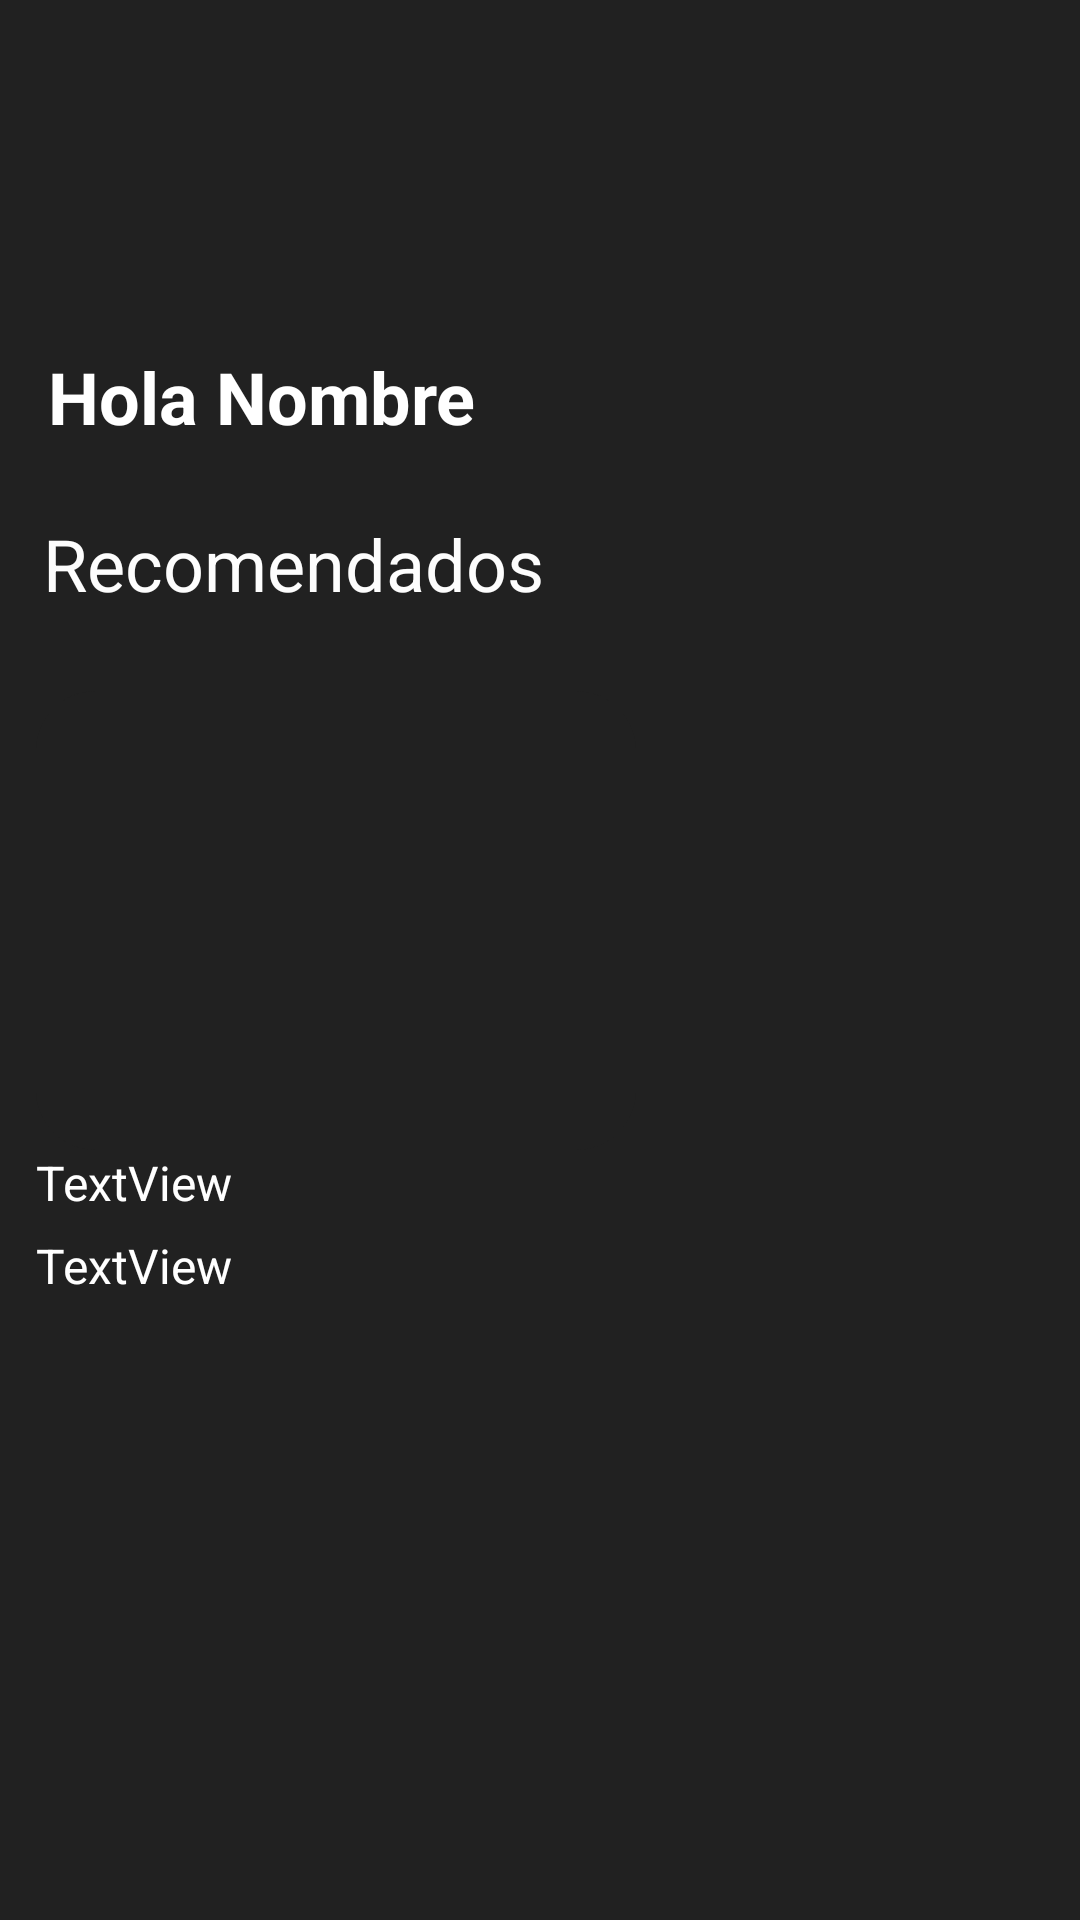

Layout XML and referenced resources for this Android screen:
<!-- AndroidManifest.xml: application theme Theme.AppCompat.Light -->
<!-- res/layout/activity_home.xml -->
<?xml version="1.0" encoding="utf-8"?>
<androidx.constraintlayout.widget.ConstraintLayout xmlns:android="http://schemas.android.com/apk/res/android"
    xmlns:app="http://schemas.android.com/apk/res-auto"
    xmlns:tools="http://schemas.android.com/tools"
    android:layout_width="match_parent"
    android:layout_height="match_parent"
    android:background="#212121">

    <TextView
        android:id="@+id/greetings"
        android:layout_width="202dp"
        android:layout_height="39dp"
        android:layout_marginStart="32dp"
        android:layout_marginTop="44dp"
        android:textColor="#FFFFFF"
        android:textSize="34sp"
        android:textStyle="bold"
        app:layout_constraintEnd_toStartOf="@+id/notification"
        app:layout_constraintStart_toStartOf="parent"
        app:layout_constraintTop_toTopOf="parent" />

    <TextView
        android:id="@+id/nameUser"
        android:layout_width="139dp"
        android:layout_height="41dp"
        android:layout_marginTop="28dp"
        android:paddingTop="5sp"
        android:text="Nombre"
        android:textColor="#FFFFFF"
        android:textSize="24sp"
        android:textStyle="bold"
        app:layout_constraintEnd_toEndOf="parent"
        app:layout_constraintHorizontal_bias="0.0"
        app:layout_constraintStart_toEndOf="@+id/hi"
        app:layout_constraintTop_toBottomOf="@+id/greetings" />

    <TextView
        android:id="@+id/hi"
        android:layout_width="56dp"
        android:layout_height="41dp"
        android:layout_marginStart="16dp"
        android:layout_marginTop="28dp"
        android:paddingTop="5sp"
        android:text="Hola"
        android:textColor="#FFFFFF"
        android:textSize="24sp"
        android:textStyle="bold"
        app:layout_constraintBottom_toTopOf="@+id/textView4"
        app:layout_constraintStart_toStartOf="parent"
        app:layout_constraintTop_toBottomOf="@+id/greetings"
        app:layout_constraintVertical_bias="0.0" />

    <ImageView
        android:id="@+id/notification"
        android:layout_width="46dp"
        android:layout_height="44dp"
        android:layout_marginStart="49dp"
        app:layout_constraintBottom_toBottomOf="parent"
        app:layout_constraintEnd_toStartOf="@+id/settings"
        app:layout_constraintStart_toEndOf="@+id/greetings"
        app:layout_constraintTop_toTopOf="parent"
        app:layout_constraintVertical_bias="0.064"
        app:srcCompat="@drawable/ic_baseline_notifications_24" />

    <ImageView
        android:id="@+id/settings"
        android:layout_width="46dp"
        android:layout_height="44dp"
        android:layout_marginStart="25dp"
        android:layout_marginEnd="43dp"
        app:layout_constraintBottom_toBottomOf="parent"
        app:layout_constraintEnd_toEndOf="parent"
        app:layout_constraintStart_toEndOf="@+id/notification"
        app:layout_constraintTop_toTopOf="parent"
        app:layout_constraintVertical_bias="0.064"
        app:srcCompat="@drawable/ic_baseline_settings_24" />

    <TextView
        android:id="@+id/textView4"
        android:layout_width="wrap_content"
        android:layout_height="wrap_content"
        android:layout_marginStart="14dp"
        android:layout_marginEnd="166dp"
        android:text="Recomendados"
        android:textColor="#FDFDFD"
        android:textSize="24sp"
        app:layout_constraintBottom_toBottomOf="parent"
        app:layout_constraintEnd_toEndOf="parent"
        app:layout_constraintHorizontal_bias="0.031"
        app:layout_constraintStart_toStartOf="parent"
        app:layout_constraintTop_toBottomOf="@+id/nameUser"
        app:layout_constraintVertical_bias="0.043" />

    <include
        android:id="@+id/viewAudioBooks"
        layout="@layout/view_audio_book"
        android:layout_width="200dp"
        android:layout_height="245dp"
        app:layout_constraintBottom_toBottomOf="parent"
        app:layout_constraintEnd_toEndOf="parent"
        app:layout_constraintHorizontal_bias="0.075"
        app:layout_constraintStart_toStartOf="parent"
        app:layout_constraintTop_toBottomOf="@+id/textView4"
        app:layout_constraintVertical_bias="0.046">

    </include>


</androidx.constraintlayout.widget.ConstraintLayout>
<!-- res/layout/view_audio_book.xml (included above) -->
<?xml version="1.0" encoding="utf-8"?>
<androidx.constraintlayout.widget.ConstraintLayout xmlns:android="http://schemas.android.com/apk/res/android"
    xmlns:app="http://schemas.android.com/apk/res-auto"
    android:layout_width="200dp"
    android:layout_height="230dp"
    android:layout_marginBottom="5dp">

    <RelativeLayout
        android:layout_width="201dp"
        android:layout_height="230dp"
        android:background="#212121"
        app:layout_constraintBottom_toBottomOf="parent"
        app:layout_constraintEnd_toEndOf="parent"
        app:layout_constraintStart_toStartOf="parent"
        app:layout_constraintTop_toTopOf="parent">

        <LinearLayout
            android:id="@+id/view_audiobook_linearlayout"
            android:layout_width="200dp"
            android:layout_height="220dp"
            android:layout_marginTop="10dp"
            android:orientation="vertical"
            android:layout_gravity="center"
            app:layout_constraintEnd_toEndOf="parent"
            app:layout_constraintStart_toStartOf="parent">

            <LinearLayout
                android:layout_width="200dp"
                android:layout_height="153dp"
                android:orientation="horizontal"
                android:gravity="center"
                app:layout_constraintEnd_toEndOf="parent"
                app:layout_constraintStart_toStartOf="parent">

                <ImageView
                    android:id="@+id/playAudioBook"
                    android:layout_width="match_parent"
                    android:layout_height="153dp"
                    android:adjustViewBounds="true"
                    android:scaleType="fitCenter"
                    app:srcCompat="@drawable/custom_layout" />

            </LinearLayout>

            <TextView
                android:id="@+id/nameAudioBook"
                android:layout_width="match_parent"
                android:layout_height="wrap_content"
                android:layout_above="@+id/nameAuthor"
                android:layout_marginBottom="6dp"
                android:text="TextView"
                android:textColor="#FFFFFF"
                android:textSize="16sp" />

            <TextView
                android:id="@+id/nameAuthor"
                android:layout_width="match_parent"
                android:layout_height="wrap_content"
                android:layout_alignParentBottom="true"
                android:layout_marginBottom="18dp"
                android:text="TextView"
                android:textColor="#FFFFFF"
                android:textSize="16sp" />

        </LinearLayout>


    </RelativeLayout>

</androidx.constraintlayout.widget.ConstraintLayout>
<!-- resources referenced by this layout -->
<resources>
  <!-- drawable custom_layout (drawable) -->
  <?xml version="1.0" encoding="utf-8"?>
  <selector xmlns:android="http://schemas.android.com/apk/res/android" >
      <item android:left="5dp" android:right="5dp" android:top="5dp" android:bottom="5dp">
          <shape android:shape="rectangle">
              <solid android:color="#FF212121"></solid>
              <corners
                  android:radius="20dp"   >
              </corners>
          </shape>
      </item>
  </selector>
</resources>
